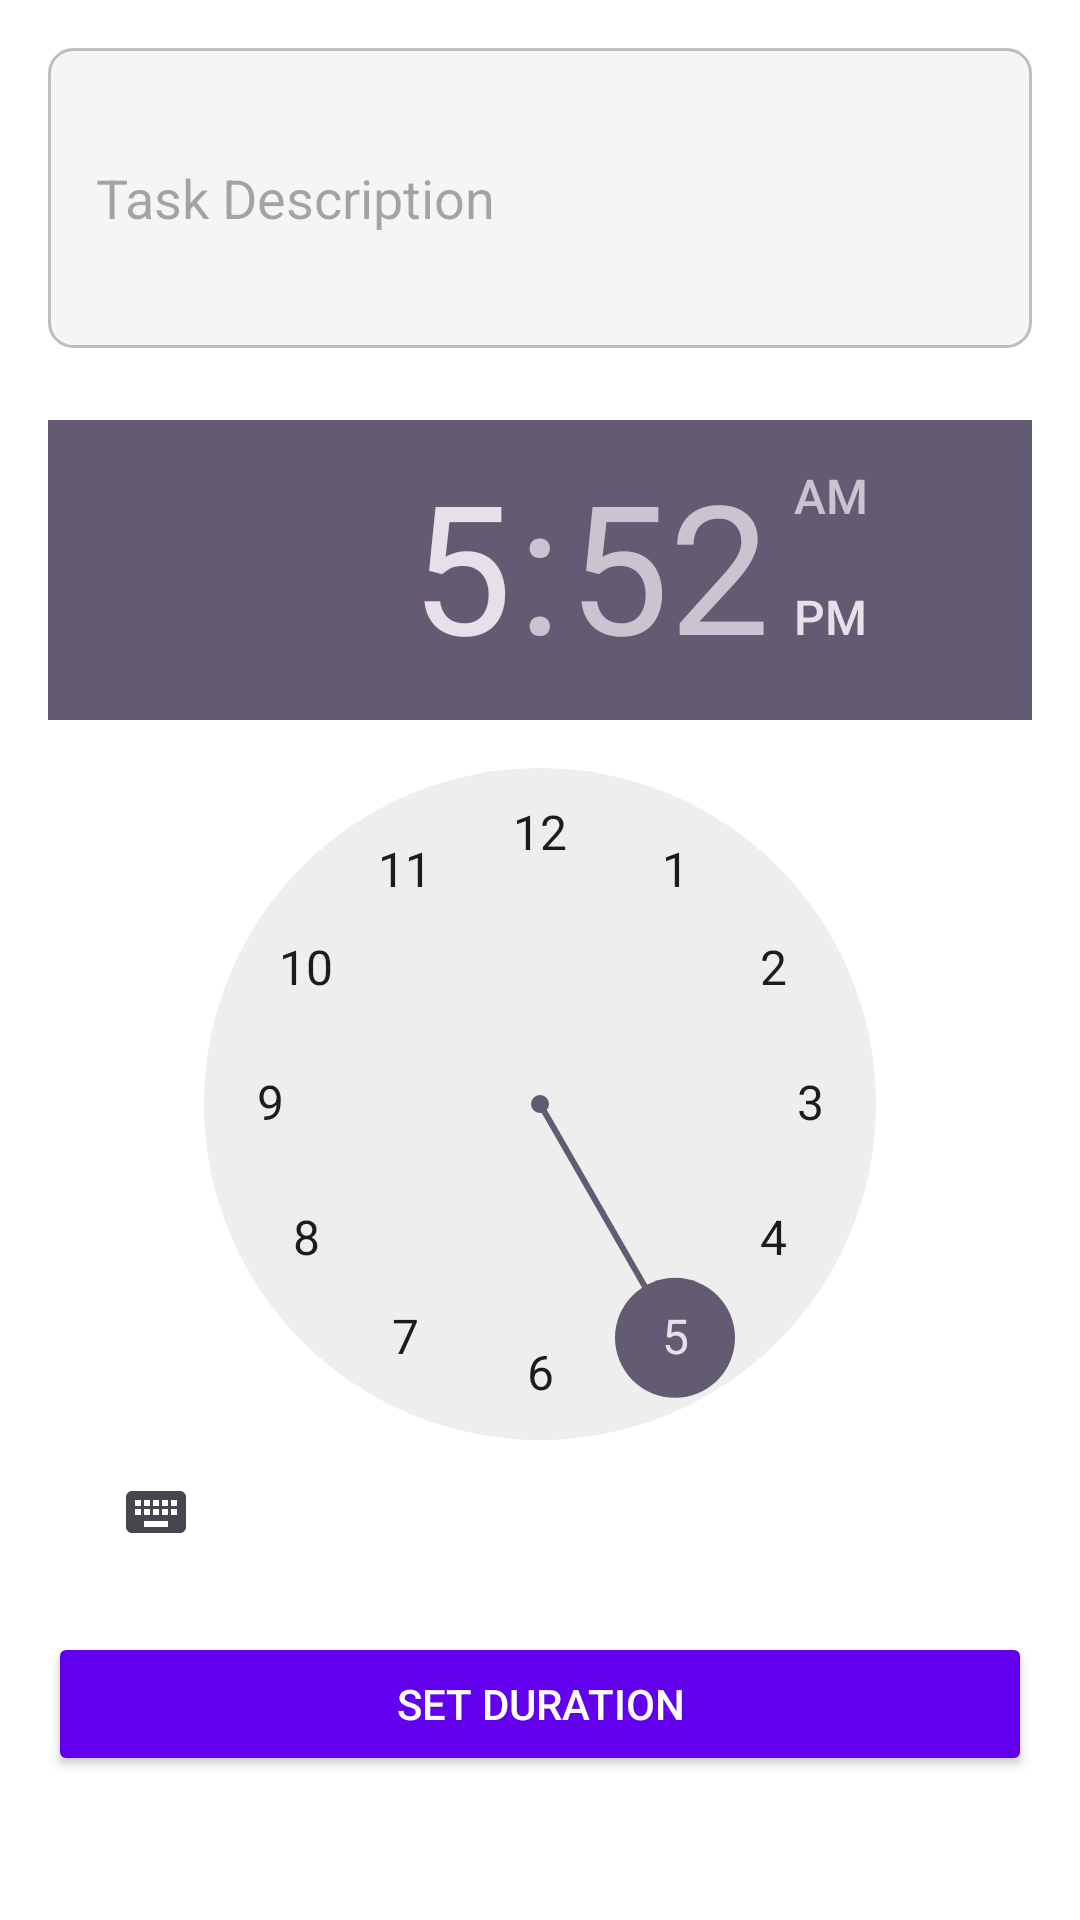

Reconstruct the res/layout file that produces this screen, plus the resources it refers to.
<!-- AndroidManifest.xml: application theme Theme.List_to_do -->
<!-- res/layout/activity_create.xml -->
<?xml version="1.0" encoding="utf-8"?>
<LinearLayout xmlns:android="http://schemas.android.com/apk/res/android"
    android:layout_width="match_parent"
    android:layout_height="match_parent"
    android:orientation="vertical"
    android:padding="16dp"
    android:background="#FFFFFF">

    <EditText
        android:id="@+id/et_task_description"
        android:layout_width="match_parent"
        android:layout_height="wrap_content"
        android:hint="Task Description"
        android:inputType="textMultiLine"
        android:minHeight="100dp"
        android:background="@drawable/edittext_background"
        android:padding="16dp"/>

    <TimePicker
        android:id="@+id/time_picker"
        android:layout_width="wrap_content"
        android:layout_height="wrap_content"
        android:layout_gravity="center_horizontal"
        android:layout_marginTop="24dp" />

    <Button
        android:id="@+id/btn_set_duration"
        android:layout_width="match_parent"
        android:layout_height="wrap_content"
        android:layout_marginTop="16dp"
        android:text="Set Duration"
        android:backgroundTint="@color/purple_500"
        android:textColor="@color/white"/>

    <Button
        android:id="@+id/btn_post"
        android:layout_width="match_parent"
        android:layout_height="wrap_content"
        android:layout_marginTop="32dp"
        android:text="Create Task"
        android:backgroundTint="@color/green_500"
        android:textColor="@color/white"/>

</LinearLayout>
<!-- resources referenced by this layout -->
<resources>
  <color name="green_500">#FF4CAF50</color>
  <color name="purple_500">#FF6200EE</color>
  <color name="white">#FFFFFFFF</color>
  <!-- drawable edittext_background (drawable) -->
  <?xml version="1.0" encoding="utf-8"?>
  <shape xmlns:android="http://schemas.android.com/apk/res/android">
      <solid android:color="#F5F5F5"/>
      <corners android:radius="8dp"/>
      <stroke
          android:width="1dp"
          android:color="#BDBDBD"/>
  </shape>
  <style name="Theme.List_to_do" parent="Base.Theme.List_to_do" />
  <style name="Base.Theme.List_to_do" parent="Theme.Material3.DayNight.NoActionBar">
          
          
      </style>
</resources>
